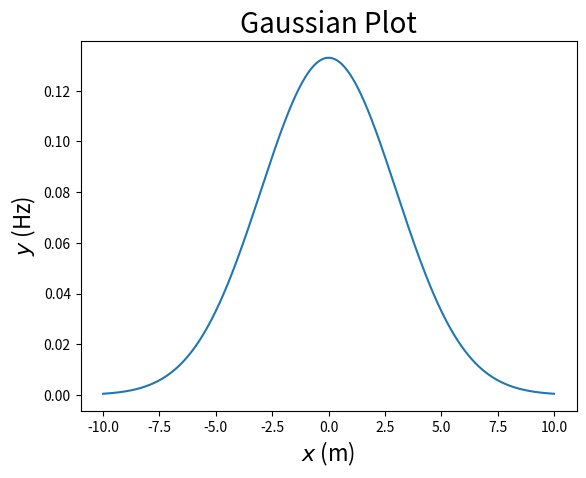

This figure's Python source:
#!/usr/bin/env python
# coding: utf-8

import numpy as np
import matplotlib.pyplot as plt

x_data =  np.arange(-10,10,1e-5)
y_data = (1/np.sqrt(2*np.pi*(3**2)))*np.exp(-(x_data**2/(2*(3**2))))


plt.plot(x_data, y_data)
plt.xlabel('$x$ (m)', fontsize=16)
plt.ylabel('$y$ (Hz)', fontsize=16)
plt.title('Gaussian Plot', fontsize=20)
plt.savefig('Gaussian.png')





